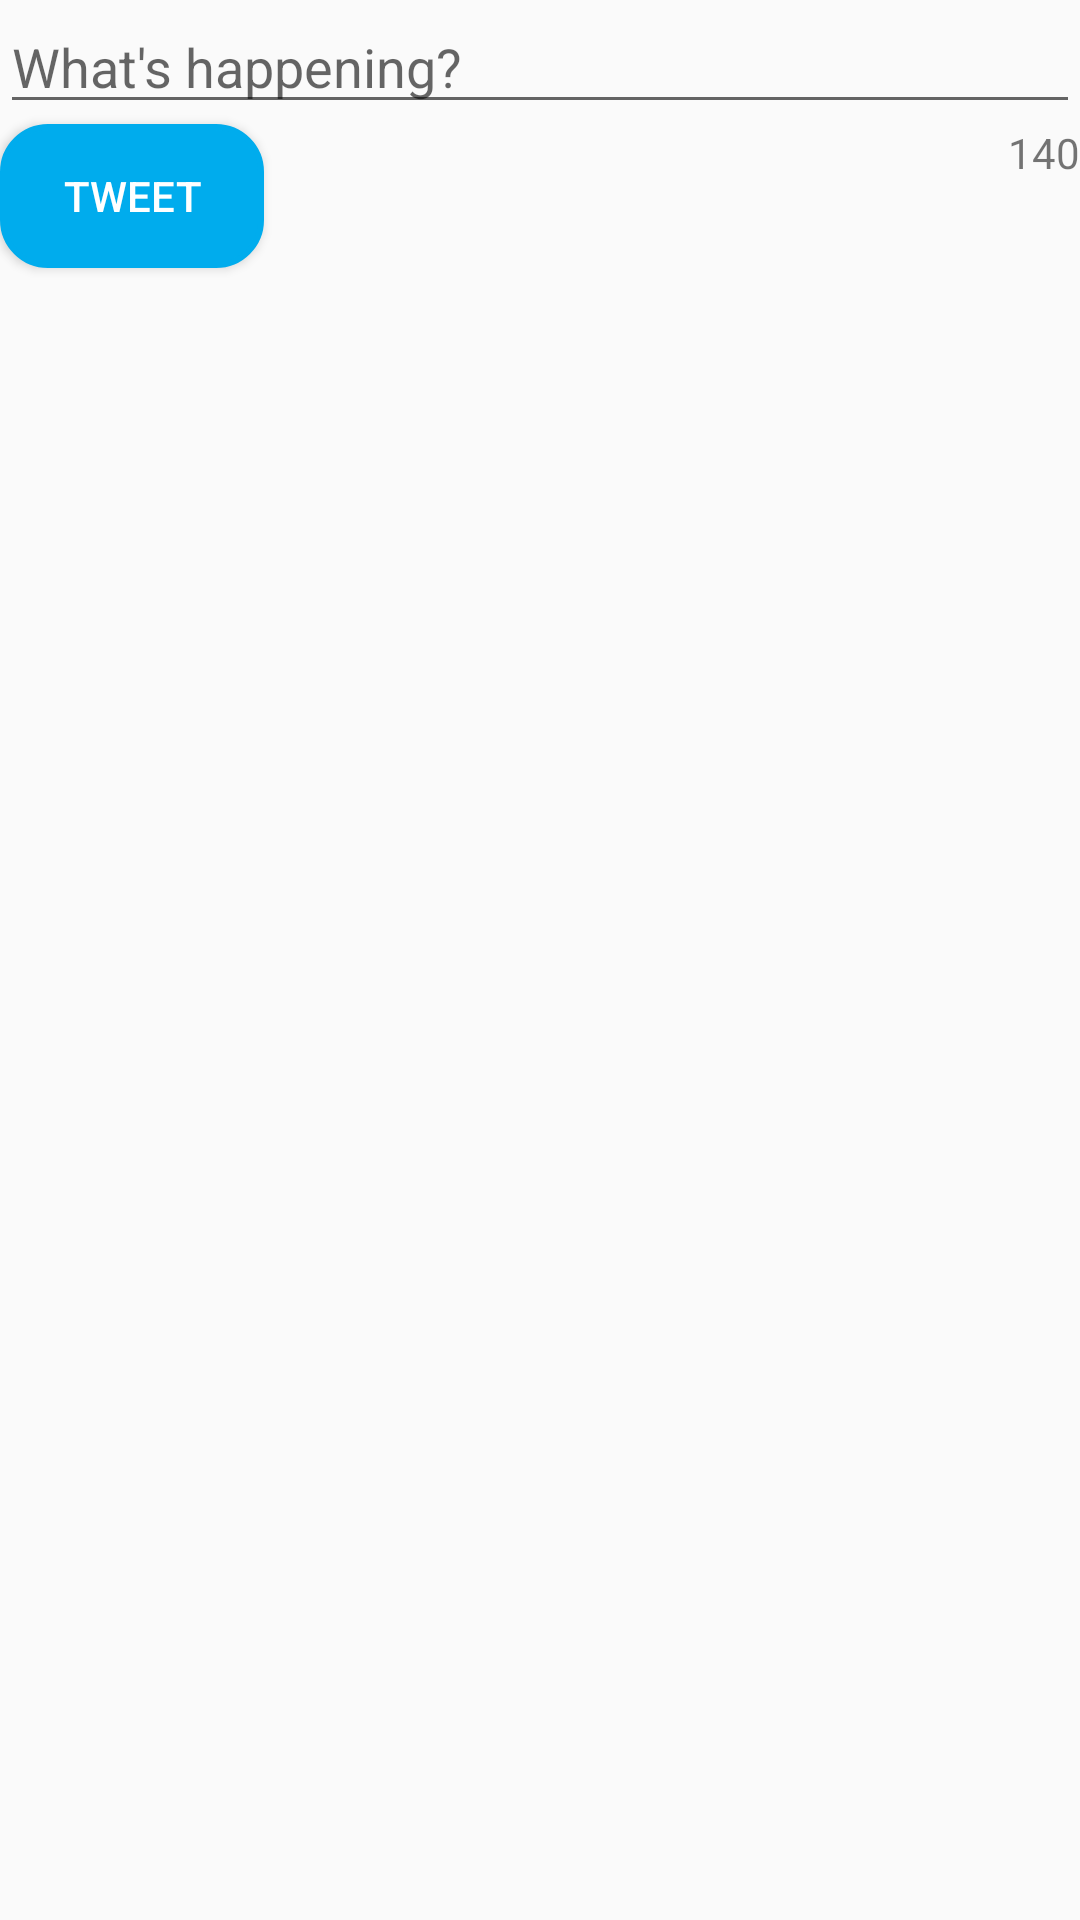

Reconstruct the res/layout file that produces this screen, plus the resources it refers to.
<!-- AndroidManifest.xml: application theme AppTheme -->
<!-- res/layout/activity_compose.xml -->
<?xml version="1.0" encoding="utf-8"?>
<RelativeLayout xmlns:android="http://schemas.android.com/apk/res/android"
    xmlns:app="http://schemas.android.com/apk/res-auto"
    xmlns:tools="http://schemas.android.com/tools"
    android:layout_width="match_parent"
    android:layout_height="match_parent"
    tools:context=".ComposeActivity">

    <EditText
        android:id="@+id/et_tweet"
        android:hint="@string/what_s_happening"
        android:layout_height="wrap_content"
        android:layout_width="match_parent">
    </EditText>

    <Button
        android:id="@+id/bTweet"
        android:layout_width="wrap_content"
        android:layout_height="wrap_content"
        android:layout_alignParentStart="true"
        android:layout_below="@+id/et_tweet"
        android:text="@string/tweet"
        android:background="@drawable/button_rounded_corners"
        android:textColor="#ffffff"
        tools:layout_editor_absoluteX="0dp"
        tools:layout_editor_absoluteY="46dp"
        android:onClick="composeTweet"/>

    <TextView
        android:id="@+id/et_counter"
        android:text="@string/_140"
        android:layout_width="wrap_content"
        android:layout_height="wrap_content"
        android:layout_alignParentEnd="true"
        android:layout_below="@+id/et_tweet">
    </TextView>

    <ProgressBar
        android:id="@+id/pbComposeLoading"
        style="?android:attr/progressBarStyle"
        android:layout_width="wrap_content"
        android:layout_height="wrap_content"
        android:visibility="invisible"
        android:layout_centerInParent="true" />

</RelativeLayout>
<!-- resources referenced by this layout -->
<resources>
  <!-- drawable button_rounded_corners (drawable) -->
  <?xml version="1.0" encoding="utf-8"?>
  <selector xmlns:android="http://schemas.android.com/apk/res/android">
      <item>
      <shape android:shape="rectangle">
          <solid android:color="#00aced" />
          <stroke android:color="#00aced" android:width="2dp" />
          <corners android:radius="15dp" />
      </shape>
      </item>
  </selector>
  <string name="_140">140</string>
  <string name="tweet">Tweet</string>
  <string name="what_s_happening">What\'s happening?</string>
  <style name="AppTheme" parent="AppBaseTheme">
          
      </style>
  <style name="AppBaseTheme" parent="Theme.AppCompat.Light.DarkActionBar">
          
          <item name="colorPrimary">#00aced</item>
      </style>
</resources>
